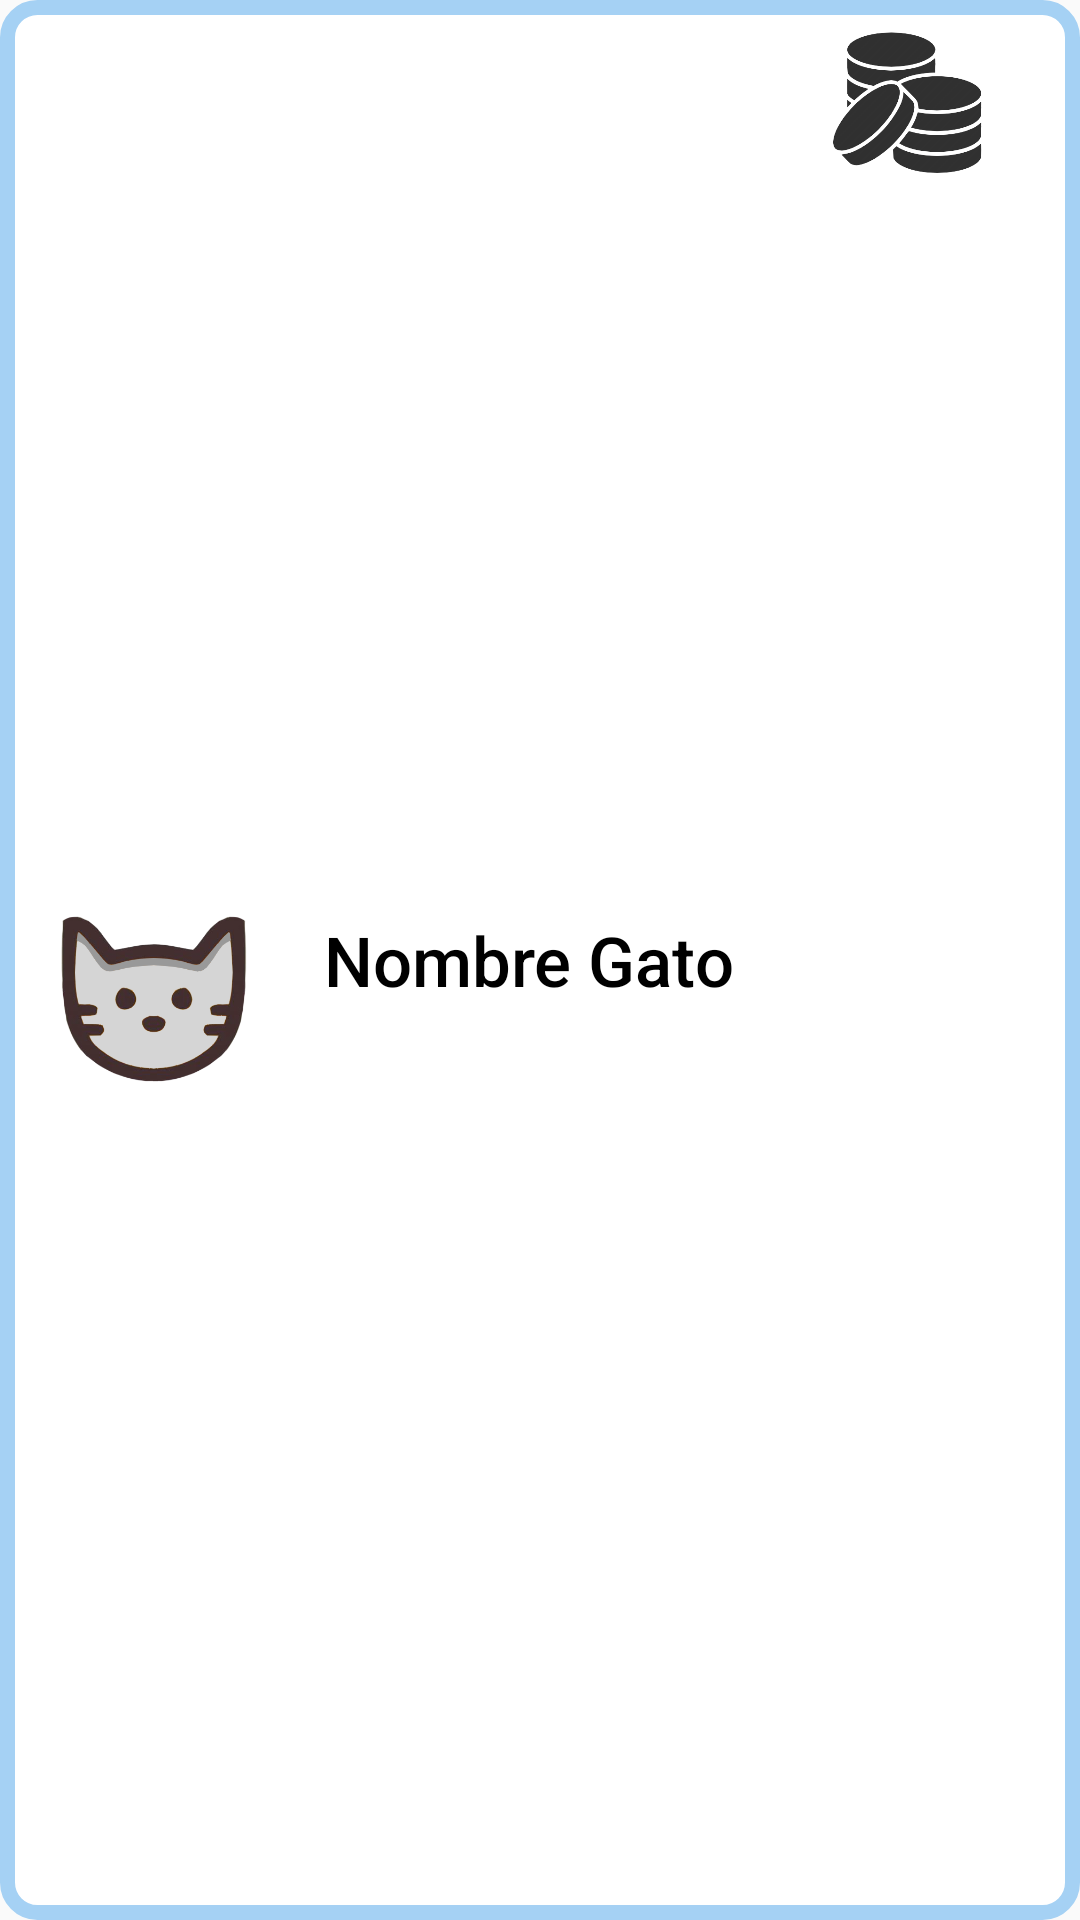

The Android layout XML behind this screen, and the referenced resources:
<!-- AndroidManifest.xml: application theme AppTheme -->
<!-- res/layout/pension_list_fragment.xml -->
<?xml version="1.0" encoding="utf-8"?>
<androidx.constraintlayout.widget.ConstraintLayout
    xmlns:android="http://schemas.android.com/apk/res/android"
    xmlns:app="http://schemas.android.com/apk/res-auto"
    xmlns:tools="http://schemas.android.com/tools"
    android:layout_width="match_parent"
    android:layout_height="80dp"
    android:background="@drawable/blue_rectangle2"
    android:layout_marginBottom="6dp"
    android:layout_marginHorizontal="5dp">

    <TextView
        android:id="@+id/nombreMaterial"
        android:layout_width="167dp"
        android:layout_height="32dp"
        android:layout_marginStart="108dp"
        android:layout_marginLeft="108dp"
        android:layout_marginTop="20dp"
        android:layout_marginBottom="20dp"
        android:gravity="center_vertical"
        android:text="Nombre Gato"
        android:textColor="@color/black"
        android:textSize="23dp"
        app:fontFamily="sans-serif-medium"
        app:layout_constraintBottom_toBottomOf="parent"
        app:layout_constraintStart_toStartOf="parent"
        app:layout_constraintTop_toTopOf="parent" />

    <ImageView
        android:id="@+id/material_foto"
        android:layout_width="70dp"
        android:layout_height="57dp"
        android:layout_marginStart="16dp"
        android:layout_marginLeft="16dp"
        app:layout_constraintBottom_toBottomOf="parent"
        app:layout_constraintStart_toStartOf="parent"
        app:layout_constraintTop_toTopOf="parent"
        app:layout_constraintVertical_bias="0.521"
        app:srcCompat="@drawable/gato_gris" />

    <ImageView
        android:id="@+id/esterilizacion_pagada"
        android:layout_width="81dp"
        android:layout_height="55dp"
        android:layout_marginTop="8dp"
        android:layout_marginEnd="16dp"
        android:layout_marginRight="16dp"
        app:layout_constraintEnd_toEndOf="parent"
        app:layout_constraintTop_toTopOf="parent"
        app:srcCompat="@drawable/coins" />

</androidx.constraintlayout.widget.ConstraintLayout>
<!-- resources referenced by this layout -->
<resources>
  <color name="black">#000000</color>
  <!-- drawable blue_rectangle2 (drawable) -->
  <?xml version="1.0" encoding="utf-8"?>
  <shape xmlns:android="http://schemas.android.com/apk/res/android"
      android:shape="rectangle" >
      <solid android:color="#FFFFFF" />
      <stroke android:width="5dip" android:color="#A5D1F4" />
  
      <corners android:radius="30px">
      </corners>
  
  </shape>
  <!-- drawable coins: png bitmap (drawable-v24, 24421 bytes) -->
  <!-- drawable gato_gris: png bitmap (drawable, 51969 bytes) -->
  <style name="AppTheme" parent="Theme.AppCompat.Light.DarkActionBar">
          
          <item name="colorPrimary">@color/colorPrimary</item>
          <item name="colorPrimaryDark">@color/colorPrimaryDark</item>
          <item name="colorAccent">@color/colorAccent</item>
          <item name="titleTextColor">@color/black</item>
      </style>
  <color name="colorPrimary">#EDE7F6</color>
  <color name="colorPrimaryDark">#000000</color>
  <color name="colorAccent">#C9AFF1</color>
</resources>
